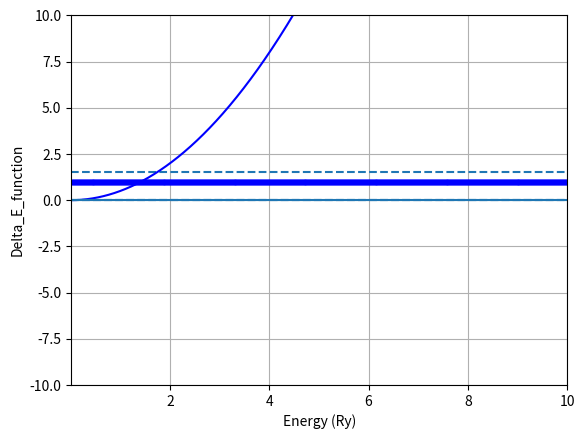

Generate this figure with matplotlib:

# ██████  ███████  ██████  ██ ███    ██
# ██   ██ ██      ██       ██ ████   ██
# ██████  █████   ██   ███ ██ ██ ██  ██
# ██   ██ ██      ██    ██ ██ ██  ██ ██
# ██████  ███████  ██████  ██ ██   ████

"""
射撃法+ヌメロフ法による時間に依存しない一次元シュレディンガー方程式の解法
調和振動子ポテンシャル 球対称
13 Oct. 2017
"""
import numpy as np
import matplotlib.pyplot as plt

ITER_END = 100
DELTA_R = 0.01
R_END = 10

ENE = 1.5

eps_ene = 0.01

HBAR = 1
OMEGA = 1  # V(r) = (m * OMEGA^2 * r^2) / 2
M_PROT = 1  # 陽子の質量


def calc_match_pos_osci(ENE):
    turn_point = np.sqrt(2 * ENE / (M_PROT * (OMEGA**2)))  # 転回点
    return turn_point


turn_point = calc_match_pos_osci(ENE)
print('turn_point = ', turn_point)

n_grid = int(R_END / DELTA_R)
# sとu_backの一致具合をチェックする位置のインデックス。転回点に選ぶ。
i_match = int(turn_point / DELTA_R)
n_forw = i_match
n_back = n_grid - n_forw

u_forw = np.zeros([n_forw], float)
u_back = np.zeros([n_back], float)

print("ENE = ", ENE)
print("R_END, i_match, DELTA_R = ", R_END, i_match, DELTA_R)
print("n_grid, n_forw, n_back = ", n_grid, n_forw, n_back)


def V(r):  # 調和振動子のポテンシャル
    v = M_PROT * (OMEGA**2) * (r**2) / 2
    return v

# 境界条件・初期条件セット
# ███████ ███████ ████████       ██████  ██████  ███    ██ ██████
# ██      ██         ██         ██      ██    ██ ████   ██ ██   ██
# ███████ █████      ██         ██      ██    ██ ██ ██  ██ ██   ██
#      ██ ██         ██         ██      ██    ██ ██  ██ ██ ██   ██
# ███████ ███████    ██ ███████  ██████  ██████  ██   ████ ██████


def set_condition_even():  # 偶関数
    u_forw[0] = 0
    u_back[0] = 0

    u_forw[1] = 1e-6
    u_back[1] = 1e-6


def set_condition_odd():  # 奇関数
    u_forw[0] = 0
    u_back[0] = 0

    u_forw[1] = 1e-6
    u_back[1] = -1e-6


set_condition_even()  # 偶関数に設定


def prepare_k2(ENE):
    for i in range(n_grid + 1):
        rr_forw = i * DELTA_R
        rr_back = R_END - i * DELTA_R
        k2_forw = (2 * M_PROT / HBAR**2) * ENE - 2 * V(rr_forw)  # 軌道角運動量の項はない
        k2_back = (2 * M_PROT / HBAR**2) * ENE - 2 * V(rr_back)


def numerov(n_grid, DELTA_R, k2, u):  # Numerov法による計算
    b = (DELTA_R**2) / 12.0
    for i in range(1, n_grid - 1):
        u[i + 1] = (2 * u[i] * (1 - 5 * b * k2[i]) -
                    (1 + b * k2[i - 1] * u[i - 1])) / (1 + b * k2[i + 1])


# r_**に値を代入するため配列を作る
r_forw = np.zeros([n_grid])
r_back = np.zeros([n_grid])

for i in range(n_grid):
    r_forw[i] = i * DELTA_R
    r_back[i] = R_END - i * DELTA_R

# k2に値を代入するため配列を作る
k2_forw = np.zeros([n_grid + 1])
k2_back = np.zeros([n_grid + 1])

prepare_k2(ENE)  # k2に値を代入する


def ene_eval():
    u_forw_微 = (u_forw[1] - u_forw[0]) / DELTA_R
    u_back_微 = (u_back[0] - u_forw[1]) / DELTA_R

    log微_forw = u_forw_微 / u_forw[1]
    log微_back = u_back_微 / u_back[1]

    return (log微_forw - log微_back) / ((abs(log微_forw) + abs(log微_back)))
    # HO_Sphe.py:115: RuntimeWarning: divide by zero encountered in double_scalars


# ポテンシャル関数のプロット
RRR = np.linspace(0, R_END, n_grid)
POT = np.zeros([n_grid])

for i in range(n_grid):
    POT[i] = V(i * DELTA_R)
plt.xlabel('X (Bohr)')  # ｘ軸のラベル
plt.ylabel('V (X) (Ry)')  # y軸のラベル
plt.hlines([ENE], 0, R_END, linestyles="dashed")  # Energy
plt.plot(RRR, POT, '-', color='blue')
# plt.show()
#

# k^2(x)のplot
plt.xlabel('X (Bohr)')  # ｘ軸のラベル
plt.ylabel('k^2 (X) (Ry)')  # y軸のラベル

XXX = np.linspace(0, R_END, len(k2_forw[:-2]))
plt.plot(XXX, k2_forw[:-2], '-')
# plt.show()
#


def normarize_func(u):
    c正規化 = ((R_END / n_grid)) * (np.sum(u[1:-2]**2))
    return c正規化


def plot_eigenfunc(color_name):
    uuu = np.concatenate([n_forw[0:nL - 2], u_back[::-1]], axis=0)
    XX = np.linspace(0, R_END, len(uuu))

    c正規化 = np.sqrt(normarize_func(uuu))
 #   print("fcator = ",factor)
    plt.plot(XX, uuu / c正規化, '-', color=color_name, label='Psi')
    plt.plot(XX, (uuu / c正規化)**2, '-', color='red', label='| Psi |^2')

    plt.xlabel('X (Bohr)')  # ｘ軸のラベル
    plt.ylabel('')  # y軸のラベル
    plt.legback(loc='upper right')
    # plt.show()


# 解の探索
# ███████ ██ ███    ██ ██████          ███████  ██████  ██
# ██      ██ ████   ██ ██   ██         ██      ██    ██ ██
# █████   ██ ██ ██  ██ ██   ██         ███████ ██    ██ ██
# ██      ██ ██  ██ ██ ██   ██              ██ ██    ██ ██
# ██      ██ ██   ████ ██████  ███████ ███████  ██████  ███████


# 境界条件1 (偶関数)
ENE_MIN = 0.01  # 0.0だとERRORが出る
ENE_MAX = 10
DELTA_ENE = 0.01

n_grid_ene = int((ENE_MAX - ENE_MIN) / DELTA_ENE)
ene_列 = []
solved_eigenvalu = []
check_ene_列 = []

for i in range(n_grid_ene + 1):
    EE = ENE_MIN + i * (ENE_MAX - ENE_MIN) / n_grid_ene

    turn_point = calc_match_pos_osci(EE)  # 転回点
    # u_forwとu_backの一致具合をチェックする位置のインデックス。転回点にえらぶ。
    i_match = int(turn_point / DELTA_R)

    n_forw = i_match
    n_back = n_grid_ene

    u_forw = np.zeros([n_forw], float)
    u_back = np.zeros([n_back], float)

    set_condition_even()
    prepare_k2(EE)

    numerov(n_forw, DELTA_R, k2_forw, u_forw)
    numerov(n_back, DELTA_R, k2_back, u_back)

    a1 = ene_eval()
    if a1:  # a1がTrueのとき
        ene_列.append(EE)
        check_ene_列.append(a1)
        if np.abs(a1) <= eps_ene:
            print("Eigen_value = ", EE)
            solved_eigenvalu.append(EE)
            plot_eigenfunc("blue")

plt.plot(ene_列, check_ene_列, 'o', markersize=3, color='blue', linewidth=1)
plt.grid(True)  # グラフの枠を作成
plt.xlim(ENE_MIN, ENE_MAX)  # 描くxの範囲を[xmin,xmax]にする
plt.ylim(-10, 10)  # 描くyの範囲を[ymin,ymax]にする
plt.hlines([0], ENE_MIN, ENE_MAX, linestyles="dashed")  # y = y1とy2に破線を描く
plt.xlabel('Energy (Ry)')  # ｘ軸のラベル
plt.ylabel('Delta_E_function')  # y軸のラベル
# plt.show()

# 境界条件1 (奇関数)
ENE_MIN = 0.01  # 0.0だとERRORが出る ISSUE
ENE_MAX = 10
DELTA_ENE = 0.1

n_grid_ene = int((ENE_MAX - ENE_MIN) / DELTA_ENE)
ene_列 = []
solved_eigenvalu = []
check_ene_列 = []
for i in range(n_grid_ene + 1):
    EE = ENE_MIN + i * (ENE_MAX - ENE_MIN) / n_grid_ene

    turn_point = calc_match_pos_osci(EE)  # 転回点
    # u_forwとu_backの一致具合をチェックする位置のインデックス。転回点にえらぶ。
    i_match = int(turn_point / DELTA_R)
    n_forw = i_match
    n_back = n_grid_ene

    u_forw = np.zeros([n_forw], float)
    u_back = np.zeros([n_back], float)

    set_condition_odd()
    prepare_k2(EE)

    numerov(n_forw, DELTA_R, k2_forw, u_forw)
    numerov(n_back, DELTA_R, k2_back, u_back)

    a1 = ene_eval()
    if a1:  # a1がTrueのとき
        ene_列.append(EE)
        check_ene_列.append(a1)
        if np.abs(a1) <= eps_ene:
            print("Eigen_value = ", EE)
            solved_eigenvalu.append(EE)
            plot_eigenfunc("blue")
    else:
        if i % 10 == 0:
            print("射击法不一致")

plt.plot(ene_列, check_ene_列, 'o', markersize=3, color='blue', linewidth=1)
plt.grid(True)  # グラフの枠を作成
plt.xlim(ENE_MIN, ENE_MAX)  # 描くxの範囲を[xmin,xmax]にする
plt.ylim(-10, 10)  # 描くyの範囲を[ymin,ymax]にする
plt.hlines([0], ENE_MIN, ENE_MAX, linestyles="dashed")  # y = y1とy2に破線を描く
plt.xlabel('Energy (Ry)')  # ｘ軸のラベル
plt.ylabel('Delta_E_function')  # y軸のラベル
# plt.show()
